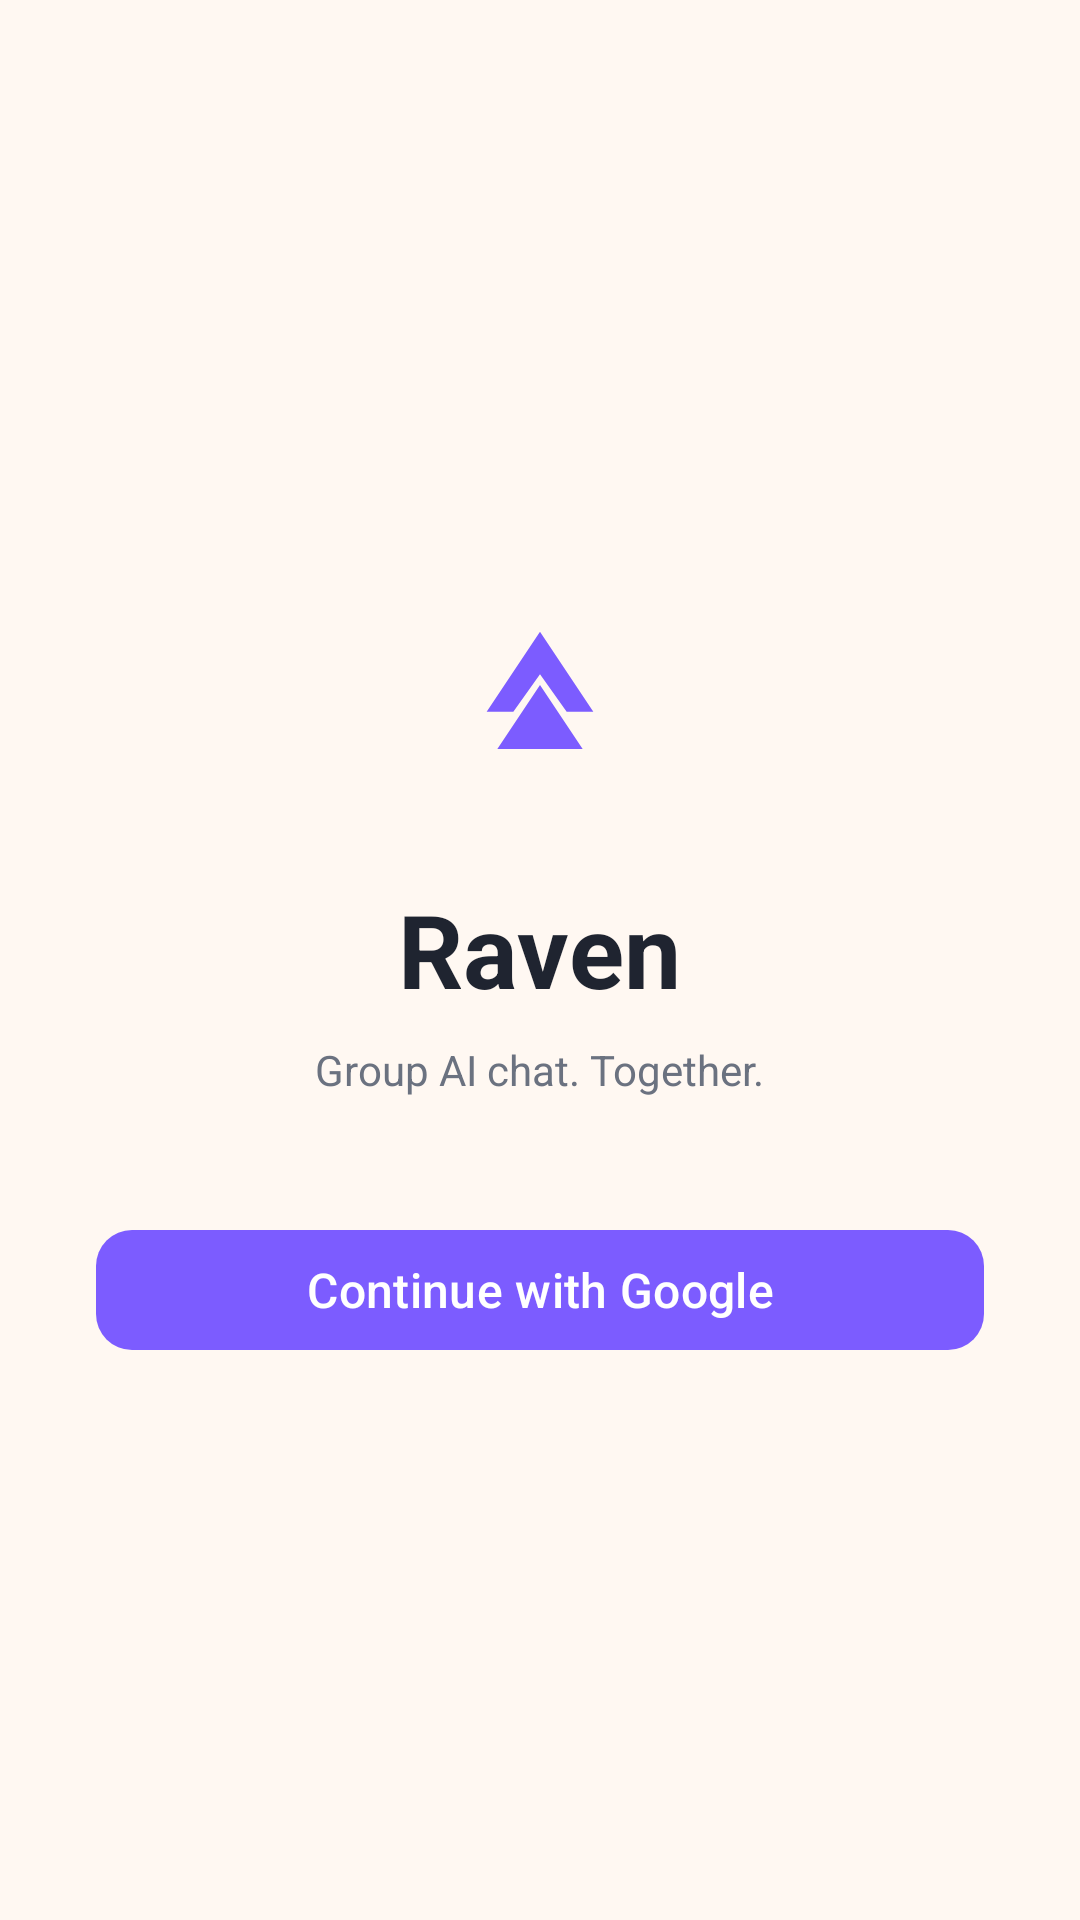

Produce the Android XML layout that renders to this screen, including the resource entries it uses.
<!-- AndroidManifest.xml: activity theme Theme.Raven.NoActionBar -->
<!-- res/layout/activity_sign_in.xml -->
<?xml version="1.0" encoding="utf-8"?>
<LinearLayout xmlns:android="http://schemas.android.com/apk/res/android"
    android:layout_width="match_parent"
    android:layout_height="match_parent"
    android:orientation="vertical"
    android:gravity="center"
    android:padding="32dp"
    android:background="@color/raven_bg">

    <ImageView
        android:layout_width="96dp"
        android:layout_height="96dp"
        android:src="@drawable/ic_launcher_foreground"
        android:contentDescription="@string/app_name" />

    <TextView
        android:layout_width="wrap_content"
        android:layout_height="wrap_content"
        android:layout_marginTop="12dp"
        android:text="@string/app_name"
        android:textSize="34sp"
        android:textStyle="bold"
        android:textColor="@color/raven_text" />

    <TextView
        android:layout_width="wrap_content"
        android:layout_height="wrap_content"
        android:layout_marginTop="8dp"
        android:text="@string/sign_in_tagline"
        android:textColor="@color/raven_text_dim" />

    <com.google.android.material.button.MaterialButton
        android:id="@+id/btnGoogle"
        style="@style/Widget.Material3.Button.UnelevatedButton"
        android:layout_width="match_parent"
        android:layout_height="wrap_content"
        android:layout_marginTop="40dp"
        android:text="@string/sign_in_google"
        android:textAllCaps="false"
        android:textSize="16sp"
        app:cornerRadius="12dp"
        xmlns:app="http://schemas.android.com/apk/res-auto" />

    <com.google.android.material.button.MaterialButton
        android:id="@+id/btnGuest"
        style="@style/Widget.Material3.Button.TextButton"
        android:layout_width="match_parent"
        android:layout_height="wrap_content"
        android:layout_marginTop="12dp"
        android:text="@string/sign_in_guest"
        android:textAllCaps="false"
        android:textSize="14sp"
        android:visibility="gone"
        xmlns:app="http://schemas.android.com/apk/res-auto" />

    <ProgressBar
        android:id="@+id/progress"
        android:layout_width="wrap_content"
        android:layout_height="wrap_content"
        android:layout_marginTop="24dp"
        android:visibility="gone" />
</LinearLayout>
<!-- resources referenced by this layout -->
<resources>
  <color name="raven_bg">#FFF8F2</color>
  <color name="raven_text">#1F2430</color>
  <color name="raven_text_dim">#6B7280</color>
  <!-- drawable ic_launcher_foreground (drawable) -->
  <?xml version="1.0" encoding="utf-8"?>
  <vector xmlns:android="http://schemas.android.com/apk/res/android"
      android:width="108dp"
      android:height="108dp"
      android:viewportWidth="108"
      android:viewportHeight="108">
      <path
          android:fillColor="#7C5CFF"
          android:pathData="M54,28 L74,58 L64,58 L54,44 L44,58 L34,58 Z M54,48 L70,72 L38,72 Z" />
  </vector>
  <string name="app_name">Raven</string>
  <string name="sign_in_google">Continue with Google</string>
  <string name="sign_in_guest">Continue as Guest (debug)</string>
  <string name="sign_in_tagline">Group AI chat. Together.</string>
  <style name="Theme.Raven.NoActionBar" parent="Theme.Raven" />
  <style name="Theme.Raven" parent="Theme.Material3.Light.NoActionBar">
          <item name="colorPrimary">@color/raven_accent</item>
          <item name="colorOnPrimary">#FFFFFF</item>
          <item name="colorSecondary">@color/raven_accent_dim</item>
          <item name="colorOnSecondary">#FFFFFF</item>
          <item name="android:colorBackground">@color/raven_bg</item>
          <item name="colorSurface">@color/raven_surface</item>
          <item name="colorOnSurface">@color/raven_text</item>
          <item name="android:windowBackground">@color/raven_bg</item>
          <item name="android:statusBarColor">@color/raven_bg</item>
          <item name="android:navigationBarColor">@color/raven_bg</item>
          <item name="android:windowLightStatusBar" tools:targetApi="m">true</item>
          <item name="android:windowLightNavigationBar" tools:targetApi="o_mr1">true</item>
          <item name="android:textColorPrimary">@color/raven_text</item>
          <item name="android:textColorSecondary">@color/raven_text_dim</item>
      </style>
  <color name="raven_accent">#7C5CFF</color>
  <color name="raven_accent_dim">#5A3FE0</color>
  <color name="raven_surface">#FFFFFF</color>
</resources>
